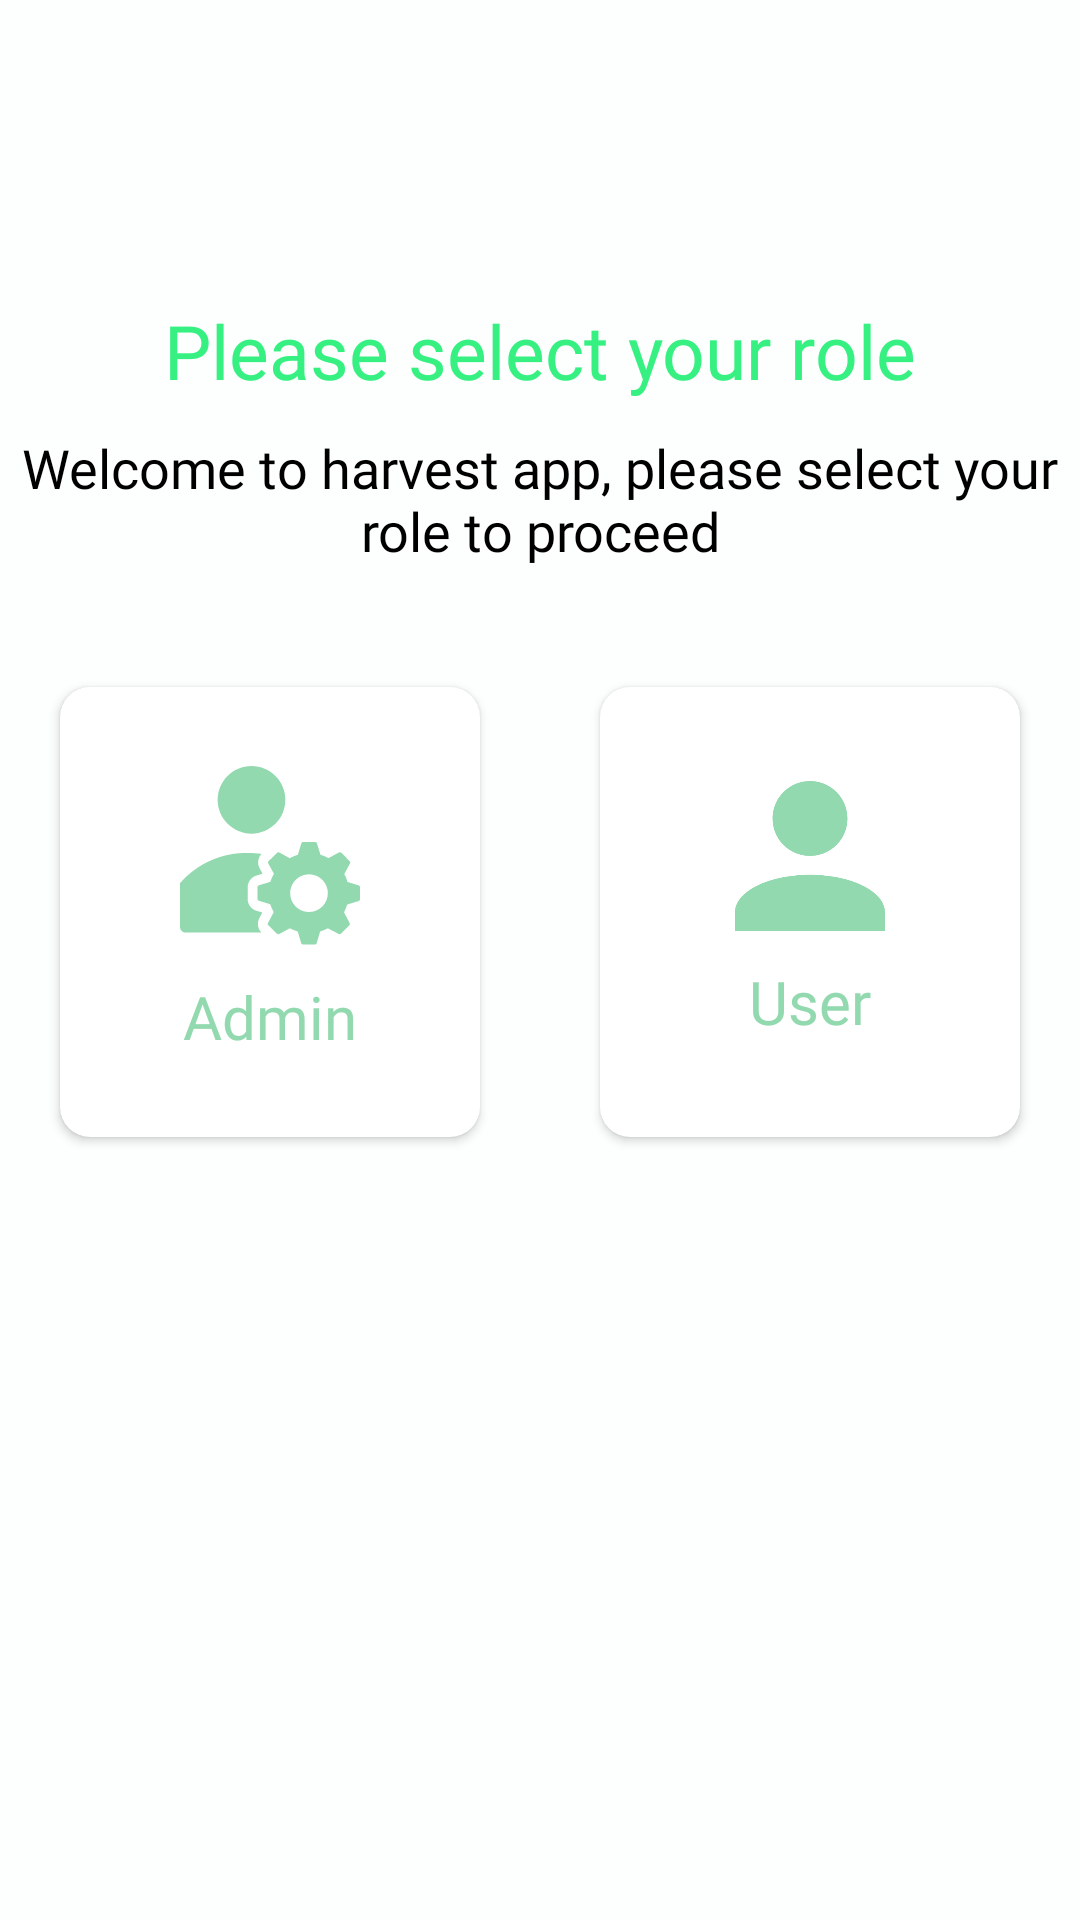

Layout XML and referenced resources for this Android screen:
<!-- AndroidManifest.xml: application theme Theme.SmartShell -->
<!-- res/layout/activity_choose_user.xml -->
<?xml version="1.0" encoding="utf-8"?>
<LinearLayout xmlns:android="http://schemas.android.com/apk/res/android"
    xmlns:app="http://schemas.android.com/apk/res-auto"
    xmlns:tools="http://schemas.android.com/tools"
    android:layout_width="match_parent"
    android:layout_height="match_parent"
    android:background="@color/bg"
    android:orientation="vertical"
    tools:context=".ChooseUser">

    <TextView
        android:layout_width="wrap_content"
        android:layout_height="wrap_content"
        android:text="Please select your role"
        android:textColor="@color/primary"
        android:fontFamily="@font/calibribold"
        android:textSize="25sp"
        android:layout_gravity="center_horizontal"
        android:layout_marginTop="100dp"
        tools:ignore="HardcodedText" />

    <TextView
        android:layout_width="wrap_content"
        android:layout_height="wrap_content"
        android:text="@string/welcome_string"
        android:fontFamily="@font/calibriregular"
        android:textSize="18sp"
        android:textAlignment="center"
        android:layout_marginTop="10dp"
        android:textColor="@color/black"/>

    <LinearLayout
        android:layout_width="match_parent"
        android:layout_height="wrap_content"
        android:orientation="horizontal"
        android:layout_marginTop="20dp">

        <androidx.cardview.widget.CardView
            android:id="@+id/admin_CardView"
            android:layout_width="0dp"
            android:layout_height="150dp"
            android:layout_weight="1"
            android:layout_margin="20dp"
            app:cardCornerRadius="10dp"
            android:clickable="true"
            app:cardElevation="2dp"
            android:focusable="true">

            <RelativeLayout
                android:layout_width="match_parent"
                android:layout_height="match_parent">

                <LinearLayout
                    android:layout_width="wrap_content"
                    android:layout_height="wrap_content"
                    android:orientation="vertical"
                    android:layout_centerInParent="true">

                    <ImageView
                        android:layout_width="60dp"
                        android:layout_height="60dp"
                        android:src="@drawable/ic_admin"/>

                    <TextView
                        android:layout_width="wrap_content"
                        android:layout_height="wrap_content"
                        android:text="Admin"
                        android:fontFamily="@font/calibriregular"
                        android:textColor="@color/secondary"
                        android:textSize="20sp"
                        android:layout_gravity="center_horizontal"
                        android:layout_marginTop="10dp"
                        tools:ignore="HardcodedText" />

                </LinearLayout>
            </RelativeLayout>
        </androidx.cardview.widget.CardView>

        <androidx.cardview.widget.CardView
            android:id="@+id/user_CardView"
            android:layout_width="0dp"
            android:layout_height="150dp"
            android:layout_weight="1"
            android:layout_margin="20dp"
            app:cardCornerRadius="10dp"
            android:clickable="true"
            app:cardElevation="2dp"
            android:focusable="true">

            <RelativeLayout
                android:layout_width="match_parent"
                android:layout_height="match_parent">

                <LinearLayout
                    android:layout_width="wrap_content"
                    android:layout_height="wrap_content"
                    android:orientation="vertical"
                    android:layout_centerInParent="true">

                    <ImageView
                        android:layout_width="50dp"
                        android:layout_height="50dp"
                        android:src="@drawable/ic_user"/>

                    <TextView
                        android:layout_width="wrap_content"
                        android:layout_height="wrap_content"
                        android:text="User"
                        android:layout_gravity="center_horizontal"
                        android:fontFamily="@font/calibriregular"
                        android:textColor="@color/secondary"
                        android:textSize="20sp"
                        android:layout_marginTop="10dp"
                        tools:ignore="HardcodedText" />

                </LinearLayout>
            </RelativeLayout>
        </androidx.cardview.widget.CardView>

    </LinearLayout>

</LinearLayout>
<!-- resources referenced by this layout -->
<resources>
  <color name="bg">#FCFFFE</color>
  <color name="black">#FF000000</color>
  <color name="primary">#36F181</color>
  <color name="secondary">#93D9AF</color>
  <!-- drawable ic_admin: vector/xml drawable (drawable, 3537 chars, omitted) -->
  <!-- drawable ic_user (drawable) -->
  <vector xmlns:android="http://schemas.android.com/apk/res/android"
      android:width="24dp"
      android:height="24dp"
      android:viewportWidth="24"
      android:viewportHeight="24">
    <path
        android:pathData="M12,0C13.591,0 15.117,0.632 16.243,1.757C17.368,2.883 18,4.409 18,6C18,7.591 17.368,9.117 16.243,10.243C15.117,11.368 13.591,12 12,12C10.409,12 8.883,11.368 7.757,10.243C6.632,9.117 6,7.591 6,6C6,4.409 6.632,2.883 7.757,1.757C8.883,0.632 10.409,0 12,0ZM12,15C18.63,15 24,17.685 24,21V24H0V21C0,17.685 5.37,15 12,15Z"
        android:fillColor="#93D9AF"/>
  </vector>
  <string name="welcome_string">Welcome to harvest app, please select your role to proceed</string>
  <style name="Theme.SmartShell" parent="Base.Theme.SmartShell" />
  <style name="Base.Theme.SmartShell" parent="Theme.Material3.DayNight.NoActionBar">
          
          
      </style>
</resources>
